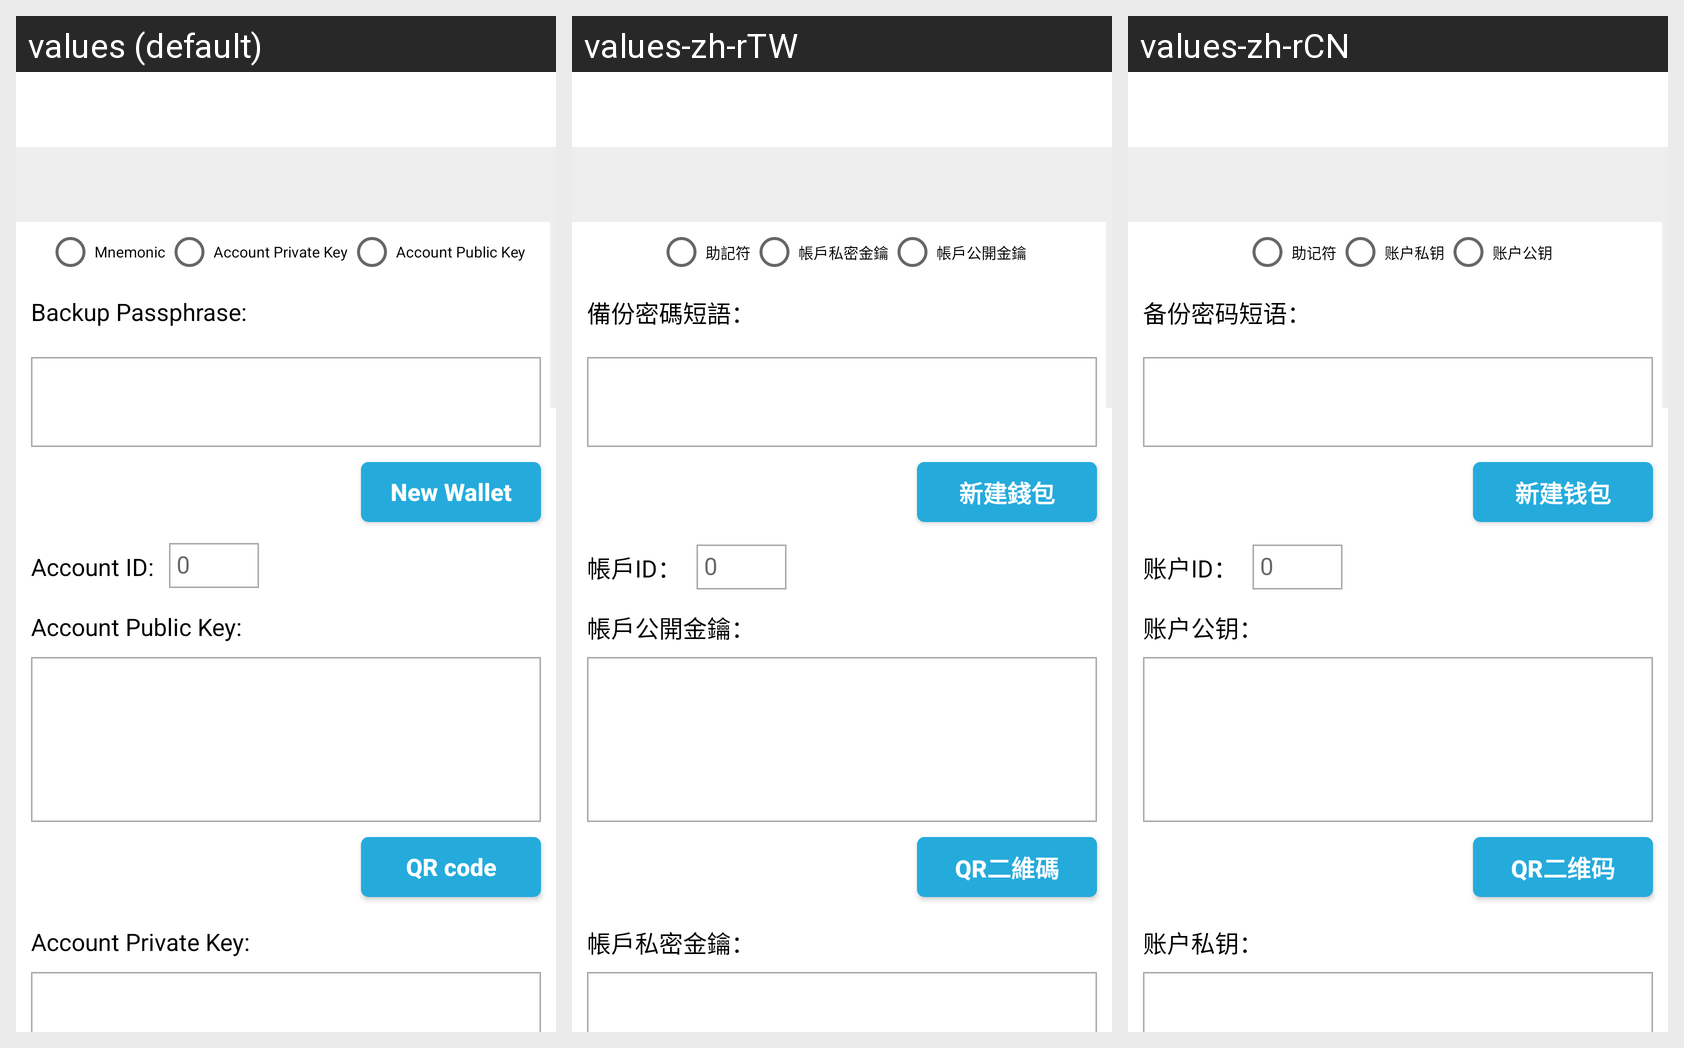

Locale-by-locale string values for the Android screen shown in this grid:
Android screen res/layout/fragment_brain_wallet.xml rendered under 3 locales, left to right: values (default), values-zh-rTW, values-zh-rCN. Device: Nexus 5 (rendered at 1080×1920; each locale shown at half size, 540×960, under a caption strip naming it); theme AppTheme.
Other locales in the repository, not shown: values-de, values-es, values-ru.
Strings drawn on this screen, with the default value and each locale's value (text and hints the layout hard-codes, and strings that could not be matched under every locale, appear in the picture but are not listed):

mnemonic
  values: Mnemonic
  values-zh-rTW: 助記符
  values-zh-rCN: 助记符

account_private_key
  values: Account Private Key
  values-zh-rTW: 帳戶私密金鑰
  values-zh-rCN: 账户私钥

account_public_key
  values: Account Public Key
  values-zh-rTW: 帳戶公開金鑰
  values-zh-rCN: 账户公钥

backup_passphrase_colon
  values: Backup Passphrase:
  values-zh-rTW: 備份密碼短語：
  values-zh-rCN: 备份密码短语：

new_wallet
  values: New Wallet
  values-zh-rTW: 新建錢包
  values-zh-rCN: 新建钱包

account_id_colon
  values: Account ID:
  values-zh-rTW: 帳戶ID：
  values-zh-rCN: 账户ID：

account_public_key_colon
  values: Account Public Key:
  values-zh-rTW: 帳戶公開金鑰：
  values-zh-rCN: 账户公钥：

qr_code
  values: QR code
  values-zh-rTW: QR二維碼
  values-zh-rCN: QR二维码

account_private_key_colon
  values: Account Private Key:
  values-zh-rTW: 帳戶私密金鑰：
  values-zh-rCN: 账户私钥：
